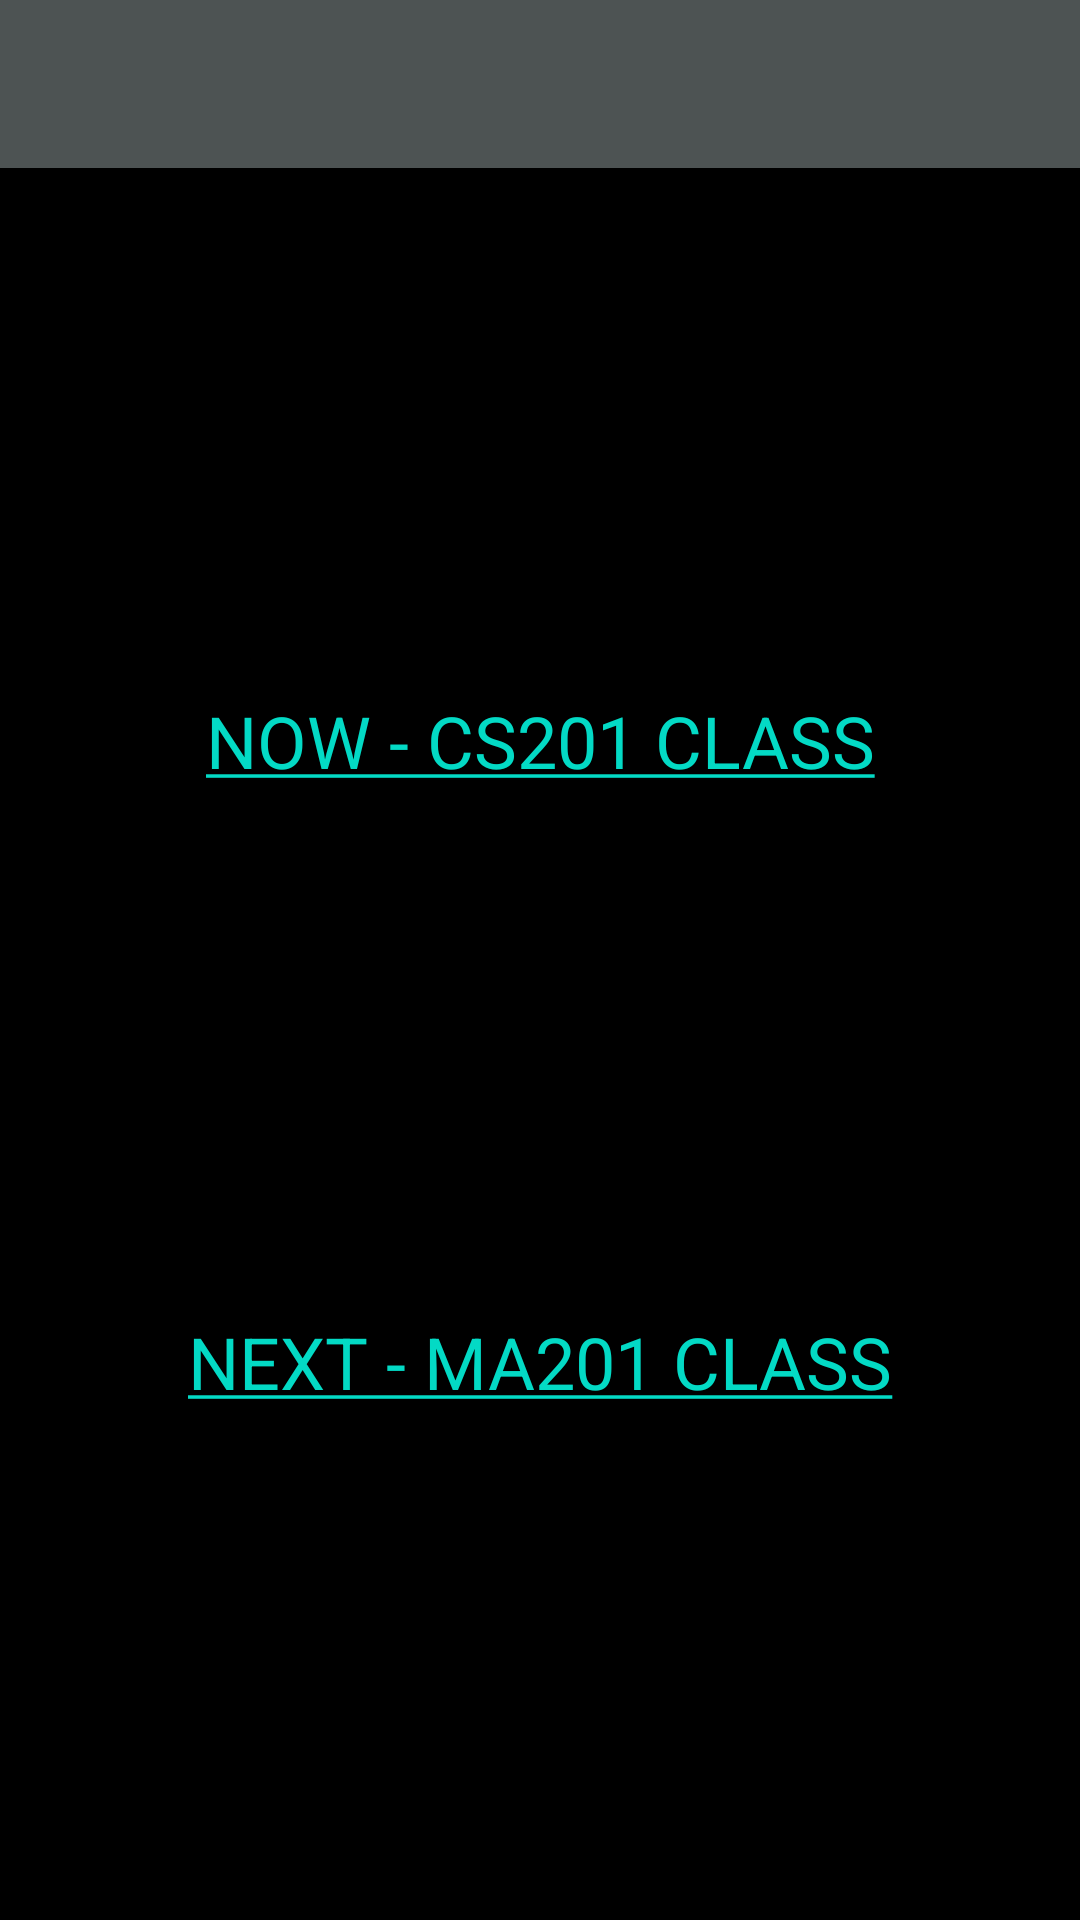

Produce the Android XML layout that renders to this screen, including the resource entries it uses.
<!-- AndroidManifest.xml: application theme Theme.US_2_0 -->
<!-- res/layout/activity_landing_page.xml -->
<?xml version="1.0" encoding="utf-8"?>
<androidx.drawerlayout.widget.DrawerLayout xmlns:android="http://schemas.android.com/apk/res/android"
    xmlns:app="http://schemas.android.com/apk/res-auto"
    xmlns:tools="http://schemas.android.com/tools"
    android:id="@+id/drawer_layout"
    android:layout_width="match_parent"
    android:layout_height="match_parent"
    android:background="#000000"
    android:backgroundTint="#ECECEC"
    android:foregroundTint="#8C7676"
    tools:context=".LandingPage">

    <LinearLayout
        android:layout_width="match_parent"
        android:layout_height="match_parent"
        android:background="#000000"
        android:orientation="vertical">

        <androidx.appcompat.widget.Toolbar
            android:id="@+id/toolbar"
            android:layout_width="match_parent"
            android:layout_height="?attr/actionBarSize"
            android:background="#4D5353"
            android:theme="@style/ThemeOverlay.AppCompat.DayNight"
            app:subtitleTextColor="#FFFFFF"
            app:titleTextColor="#FFFFFF"

            />

        <TextView
            android:id="@+id/textView12"
            android:layout_width="match_parent"
            android:layout_height="207dp"
            android:foregroundGravity="bottom|center"
            android:gravity="bottom|center"
            android:text="@string/Now"
            android:textAllCaps="true"
            android:textColor="#FFFFFF"
            android:textSize="24sp" />

        <TextView
            android:id="@+id/textView13"
            android:layout_width="match_parent"
            android:layout_height="207dp"
            android:foregroundGravity="bottom|center"
            android:gravity="bottom|center"
            android:text="@string/Next"
            android:textAllCaps="true"
            android:textColor="#FFFFFF"
            android:textSize="24sp"/>


    </LinearLayout>

    <com.google.android.material.navigation.NavigationView
        android:id="@+id/navigationView"
        android:layout_width="wrap_content"
        android:layout_height="match_parent"
        android:layout_gravity="start"
        android:background="#FFFFFF"
        app:itemTextColor="#000000"
        app:menu="@menu/navigation_menu" />


</androidx.drawerlayout.widget.DrawerLayout>
<!-- resources referenced by this layout -->
<resources>
  <string name="Next"><a href="https://meet.google.com/cso-hyuj-xuq">Next -  MA201 Class</a></string>
  <string name="Now"><a href="https://meet.google.com/vdt-gysa-bxs">Now -  CS201 Class</a></string>
  <style name="Theme.US_2_0" parent="Theme.MaterialComponents.DayNight.NoActionBar">
          
          <item name="colorPrimary">@color/black</item>
          <item name="colorPrimaryVariant">@color/gray</item>
          <item name="colorOnPrimary">@color/white</item>
          
          <item name="colorSecondary">@color/teal_200</item>
          <item name="colorSecondaryVariant">@color/teal_700</item>
          <item name="colorOnSecondary">@color/black</item>
          
          <item name="android:statusBarColor" tools:targetApi="l">?attr/colorPrimaryVariant</item>
          
      </style>
  <color name="black">#FF000000</color>
  <color name="gray">#4D5353</color>
  <color name="white">#FFFFFFFF</color>
  <color name="teal_200">#FF03DAC5</color>
  <color name="teal_700">#FF018786</color>
</resources>
